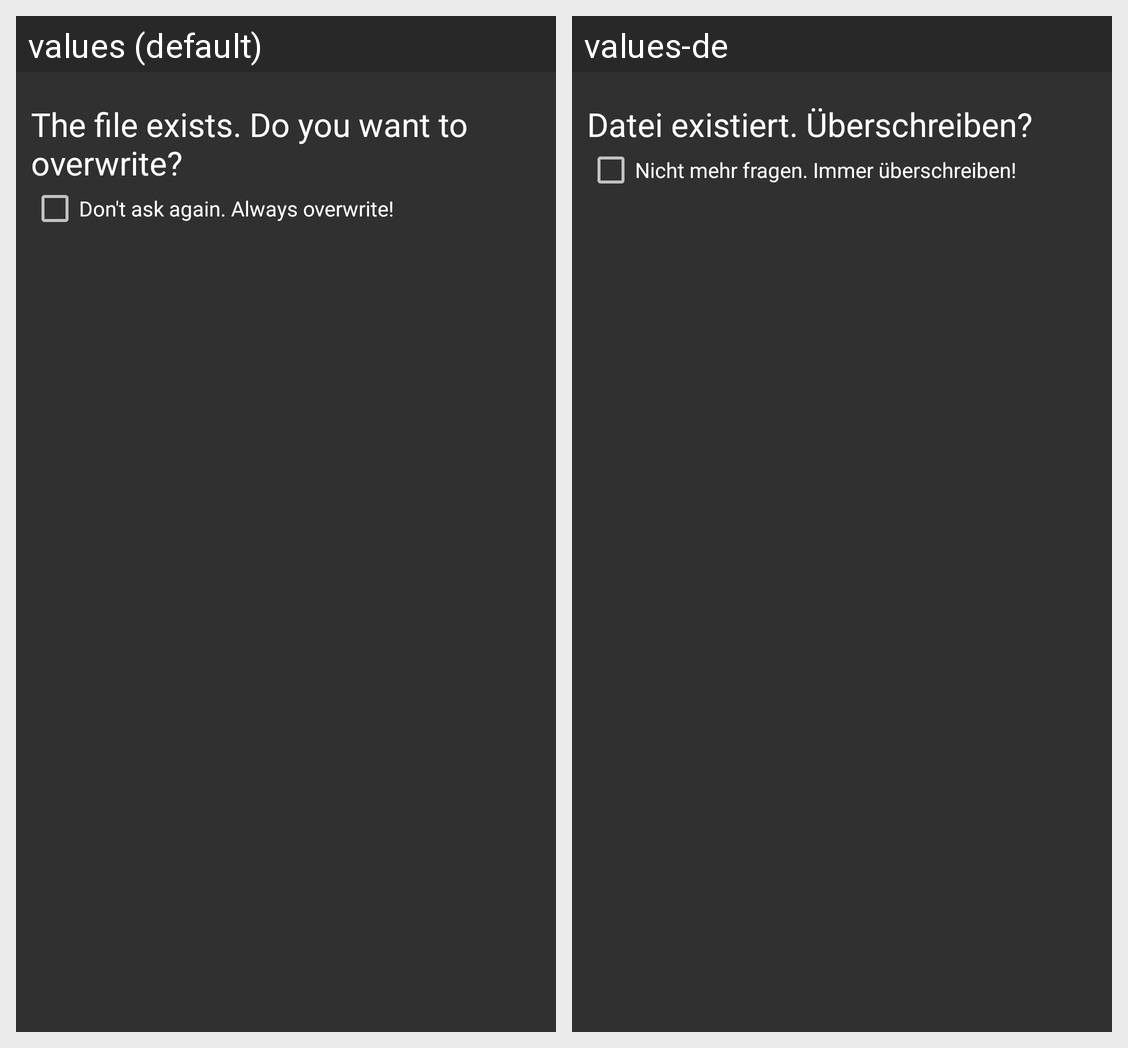

For this localized Android screen grid, give each drawn string resource with its value in every locale shown.
Android screen res/layout/file_exists.xml rendered under 2 locales, left to right: values (default), values-de. Device: Nexus 5 (rendered at 1080×1920; each locale shown at half size, 540×960, under a caption strip naming it); theme Theme.AppCompat.
Strings drawn on this screen, with the default value and each locale's value (text and hints the layout hard-codes, and strings that could not be matched under every locale, appear in the picture but are not listed):

file_exists
  values: The file exists. Do you want to overwrite?
  values-de: Datei existiert. Überschreiben?

dont_ask_again
  values: Don't ask again. Always overwrite!
  values-de: Nicht mehr fragen. Immer überschreiben!
